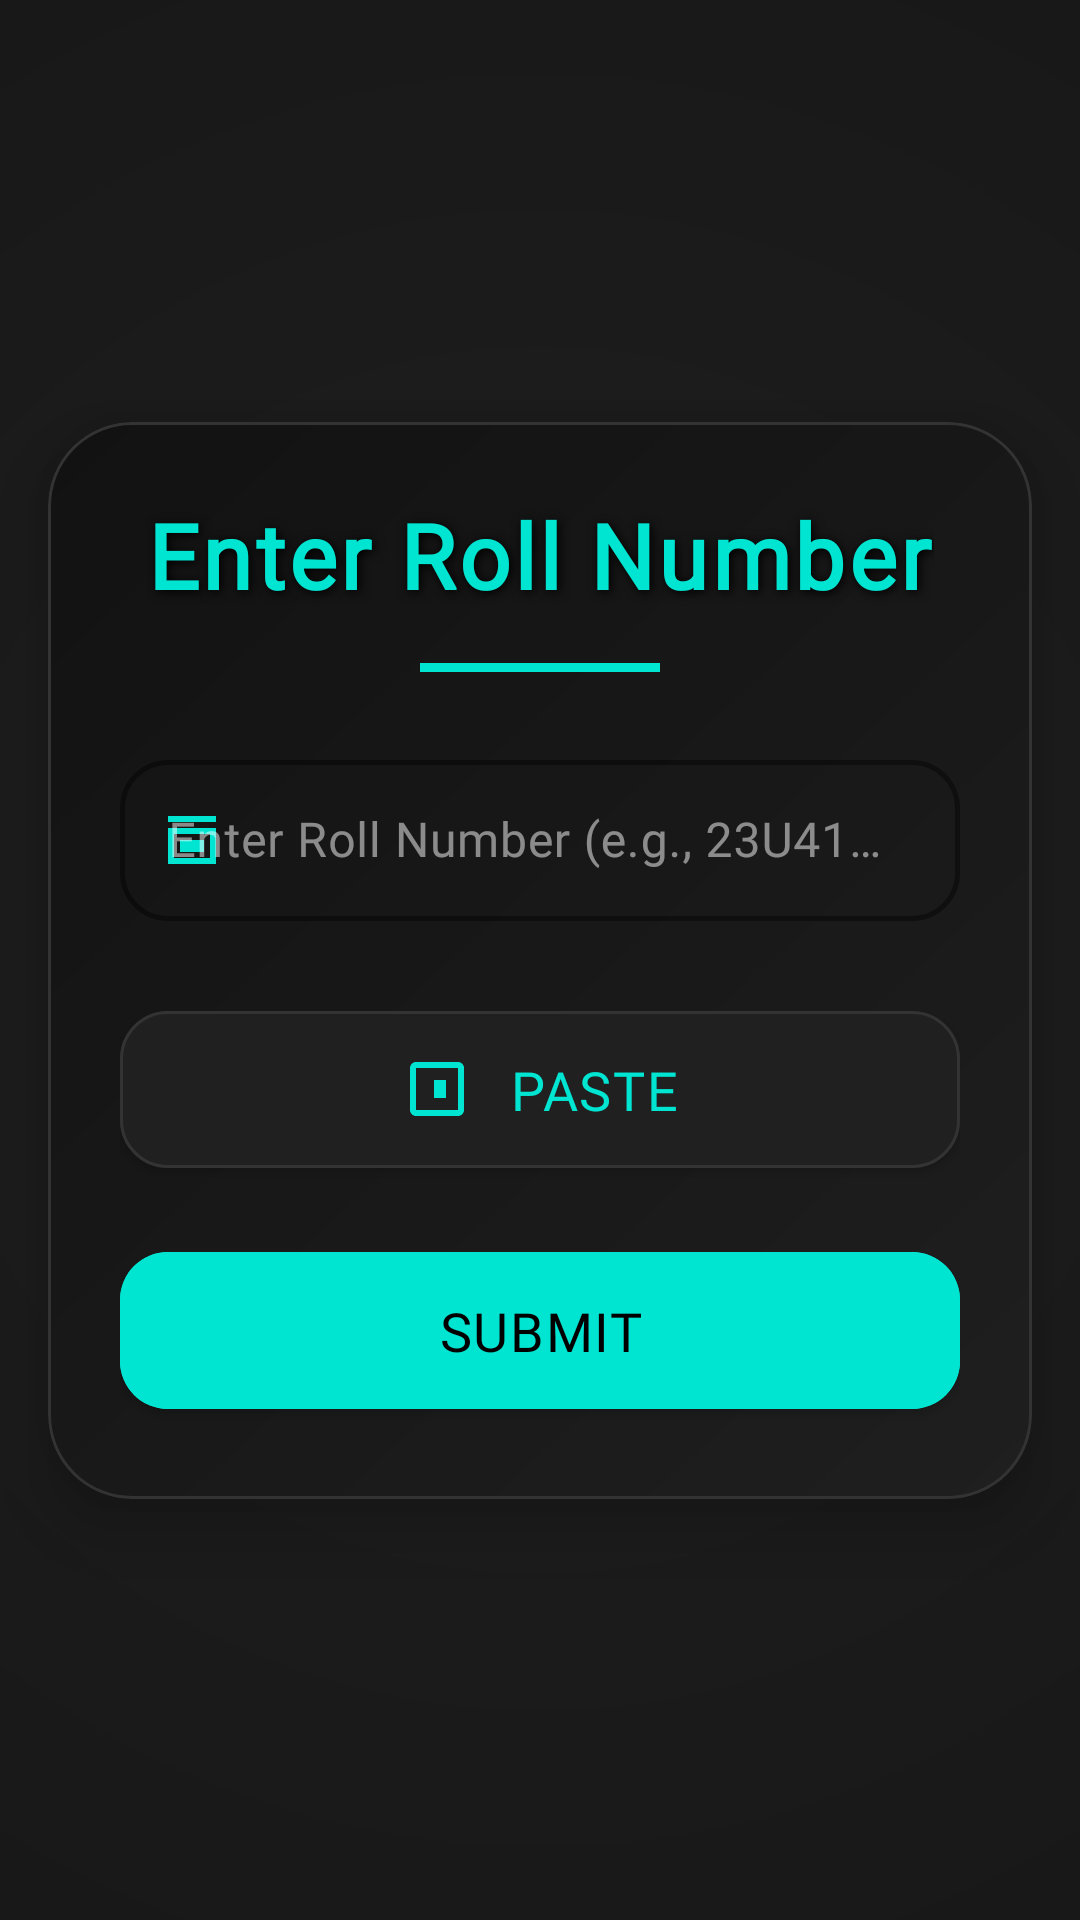

Android layout source for this screen:
<!-- AndroidManifest.xml: application theme Theme.CSMStudentApp -->
<!-- res/layout/dialog_edit_student.xml -->
<?xml version="1.0" encoding="utf-8"?>
<androidx.constraintlayout.widget.ConstraintLayout
    xmlns:android="http://schemas.android.com/apk/res/android"
    xmlns:app="http://schemas.android.com/apk/res-auto"
    xmlns:tools="http://schemas.android.com/tools"
    android:layout_width="match_parent"
    android:layout_height="wrap_content"
    android:background="@color/black"
    android:padding="0dp">

    
    <View
        android:layout_width="match_parent"
        android:layout_height="0dp"
        android:background="@drawable/dark_gradient_background"
        app:layout_constraintTop_toTopOf="parent"
        app:layout_constraintBottom_toBottomOf="parent" />

    <com.google.android.material.card.MaterialCardView
        android:id="@+id/editStudentCard"
        android:layout_width="0dp"
        android:layout_height="wrap_content"
        android:layout_marginHorizontal="16dp"
        android:layout_marginVertical="20dp"
        app:cardCornerRadius="28dp"
        app:cardElevation="8dp"
        app:cardBackgroundColor="#1A1A1A"
        app:strokeColor="#333333"
        app:strokeWidth="1dp"
        app:layout_constraintWidth_max="420dp"
        app:layout_constraintTop_toTopOf="parent"
        app:layout_constraintBottom_toBottomOf="parent"
        app:layout_constraintStart_toStartOf="parent"
        app:layout_constraintEnd_toEndOf="parent"
        android:translationZ="6dp"
        android:animateLayoutChanges="true">

        <LinearLayout
            android:layout_width="match_parent"
            android:layout_height="wrap_content"
            android:orientation="vertical"
            android:padding="24dp"
            android:background="@drawable/dark_card_gradient">

            <TextView
                android:id="@+id/edit_student_title"
                android:layout_width="wrap_content"
                android:layout_height="wrap_content"
                android:layout_gravity="center"
                android:layout_marginBottom="16dp"
                android:fontFamily="@font/poppins_extrabold"
                android:letterSpacing="0.04"
                android:shadowColor="#000000"
                android:shadowDx="2"
                android:shadowDy="2"
                android:shadowRadius="8"
                android:text="@string/dialog_title_edit_student"
                android:textColor="#00E5D2"
                android:textSize="30sp"
                android:textStyle="bold" />

            <View
                android:layout_width="80dp"
                android:layout_height="3dp"
                android:layout_gravity="center"
                android:layout_marginBottom="24dp"
                android:background="#00E5D2" />

            <com.google.android.material.textfield.TextInputLayout
                android:id="@+id/textInputLayoutRollNumber"
                android:layout_width="match_parent"
                android:layout_height="wrap_content"
                app:hintTextColor="#00E5D2"
                app:boxStrokeColor="@color/text_input_selector_dark"
                app:startIconDrawable="@drawable/ic_roll_number"
                app:startIconTint="#00E5D2"
                app:boxStrokeWidth="1.5dp"
                app:boxStrokeWidthFocused="2.5dp"
                app:boxCornerRadiusTopStart="16dp"
                app:boxCornerRadiusTopEnd="16dp"
                app:boxCornerRadiusBottomStart="16dp"
                app:boxCornerRadiusBottomEnd="16dp"
                style="@style/Widget.MaterialComponents.TextInputLayout.OutlinedBox.Dense"
                android:textColorHint="#80FFFFFF"
                android:layout_marginBottom="24dp"
                android:elevation="4dp">

                <com.google.android.material.textfield.TextInputEditText
                    android:id="@+id/editTextRollNumber"
                    android:layout_width="match_parent"
                    android:layout_height="wrap_content"
                    android:backgroundTint="@android:color/transparent"
                    android:fontFamily="@font/poppins_medium"
                    android:hint="@string/hint_roll_number"
                    android:inputType="text"
                    android:padding="16dp"
                    android:textColor="#FFFFFF"
                    android:textSize="16sp"
                    android:letterSpacing="0.02"
                    android:shadowColor="#80000000"
                    android:shadowDx="1"
                    android:shadowDy="1"
                    android:shadowRadius="4" />
            </com.google.android.material.textfield.TextInputLayout>

            <com.google.android.material.button.MaterialButton
                android:id="@+id/buttonPaste"
                android:layout_width="match_parent"
                android:layout_height="wrap_content"
                android:layout_gravity="center"
                android:layout_marginBottom="16dp"
                android:backgroundTint="#202020"
                android:contentDescription="@string/action_paste"
                android:elevation="6dp"
                android:fontFamily="@font/poppins_bold"
                android:padding="14dp"
                android:text="@string/action_paste"
                android:textColor="#00E5D2"
                android:textSize="18sp"
                android:letterSpacing="0.03"
                app:cornerRadius="16dp"
                app:icon="@drawable/ic_paste"
                app:iconGravity="textStart"
                app:iconPadding="12dp"
                app:iconTint="#00E5D2"
                app:rippleColor="#4000E5D2"
                app:strokeColor="#333333"
                app:strokeWidth="1dp"
                tools:ignore="VisualLintButtonSize" />

            <com.google.android.material.button.MaterialButton
                android:id="@+id/buttonSubmit"
                android:layout_width="match_parent"
                android:layout_height="wrap_content"
                android:layout_gravity="center"
                android:backgroundTint="#00E5D2"
                android:contentDescription="@string/submit"
                android:elevation="6dp"
                android:fontFamily="@font/poppins_bold"
                android:letterSpacing="0.03"
                android:padding="14dp"
                android:text="@string/submit"
                android:textColor="#000000"
                android:textSize="18sp"
                app:cornerRadius="16dp"
                app:icon="@drawable/ic_check"
                app:iconGravity="textStart"
                app:iconPadding="12dp"
                app:iconTint="#000000"
                app:rippleColor="#80000000"
                tools:ignore="VisualLintButtonSize" />
        </LinearLayout>
    </com.google.android.material.card.MaterialCardView>
</androidx.constraintlayout.widget.ConstraintLayout>
<!-- resources referenced by this layout -->
<resources>
  <color name="black">#FF000000</color>
  <color name="text_input_selector_dark">#FF000000</color>
  <!-- drawable dark_card_gradient (drawable) -->
  <?xml version="1.0" encoding="utf-8"?>
  <shape xmlns:android="http://schemas.android.com/apk/res/android">
      <gradient
          android:type="linear"
          android:angle="135"
          android:startColor="#1F1F1F"
          android:centerColor="#181818"
          android:endColor="#121212" />
      <corners android:radius="28dp" />
  </shape>
  <!-- drawable dark_gradient_background (drawable) -->
  <?xml version="1.0" encoding="utf-8"?>
  <shape xmlns:android="http://schemas.android.com/apk/res/android">
      <gradient
          android:type="radial"
          android:gradientRadius="1000dp"
          android:startColor="#202020"
          android:centerColor="#151515"
          android:endColor="#000000" />
  </shape>
  <!-- drawable ic_paste (drawable) -->
  <vector xmlns:android="http://schemas.android.com/apk/res/android"
      android:width="24dp"
      android:height="24dp"
      android:viewportWidth="24"
      android:viewportHeight="24">
      <path
          android:fillColor="#FFFFFF"
          android:pathData="M19,3H5C3.9,3,3,3.9,3,5v14c0,1.1,0.9,2,2,2h14c1.1,0,2-0.9,2-2V5C21,3.9,20.1,3,19,3z M19,19H5V5h14V19z M15,9h-4v6h4V9z M13,11h-2v2h2V11z"/>
  </vector>
  <!-- drawable ic_roll_number (drawable) -->
  <?xml version="1.0" encoding="utf-8"?>
  <vector xmlns:android="http://schemas.android.com/apk/res/android"
      android:width="24dp"
      android:height="24dp"
      android:viewportWidth="24"
      android:viewportHeight="24">
      <path
          android:fillColor="@color/black"
          android:pathData="M4,4h16v2H4V4zm0,4h16v12H4V8zm2,2v8h12v-8H6zm2,2h8v4H8v-4z" />
  </vector>
  <string name="action_paste">Paste</string>
  <string name="dialog_title_edit_student">Enter Roll Number</string>
  <string name="hint_roll_number">Enter Roll Number (e.g., 23U41A4201)</string>
  <string name="submit">Submit</string>
  <style name="Theme.CSMStudentApp" parent="Theme.MaterialComponents.Light.NoActionBar">
          <item name="colorPrimary">@color/accent_teal</item>
          <item name="colorPrimaryDark">@color/accent_teal</item>
          <item name="colorAccent">@color/accent_teal</item>
      </style>
  <color name="accent_teal">#26A69A</color>
</resources>
